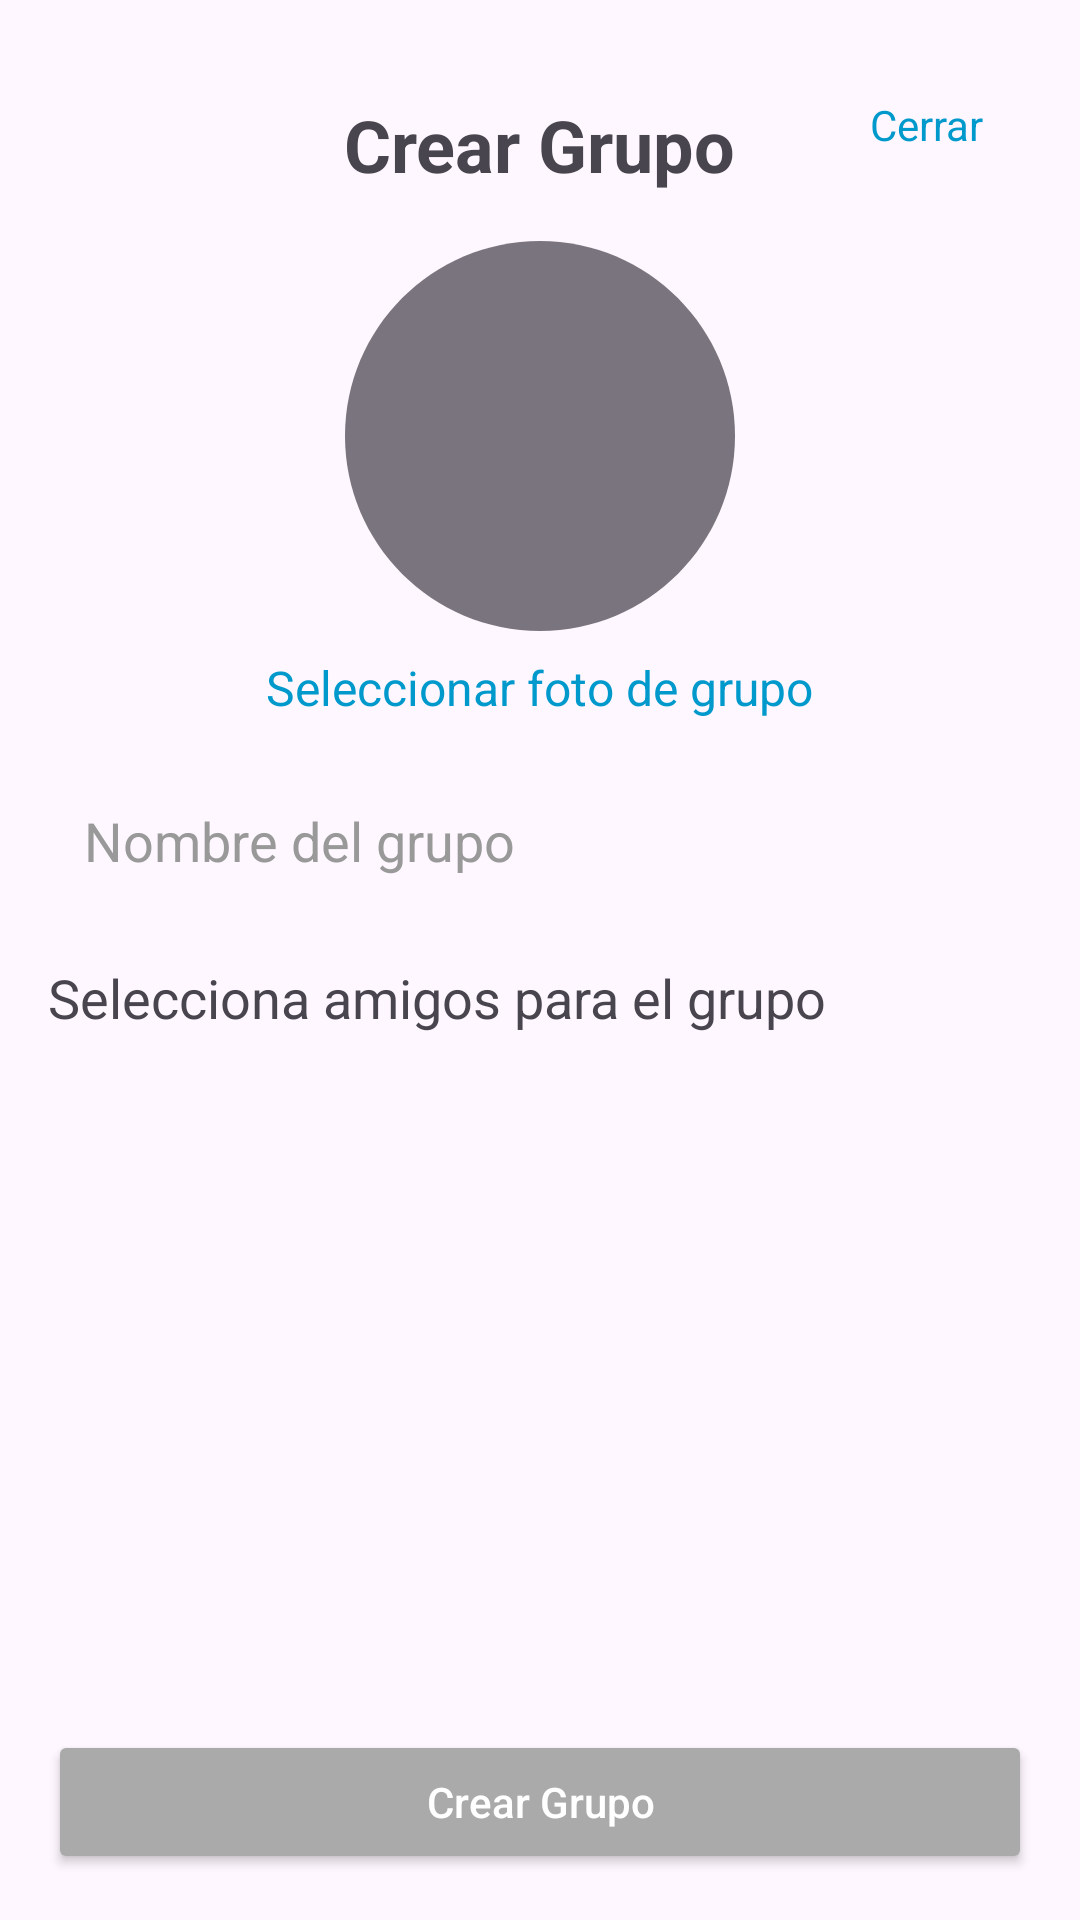

This screen was rendered from an Android layout file. Write that file and the resources it references.
<!-- AndroidManifest.xml: application theme Theme.Testing4 -->
<!-- res/layout/fragment_create_group_bottom_sheet.xml -->
<?xml version="1.0" encoding="utf-8"?>
<androidx.core.widget.NestedScrollView xmlns:android="http://schemas.android.com/apk/res/android"
    android:layout_width="match_parent"
    android:layout_height="match_parent"
    xmlns:app="http://schemas.android.com/apk/res-auto"
    android:fillViewport="true">

    <LinearLayout
        android:layout_width="match_parent"
        android:layout_height="wrap_content"
        android:orientation="vertical"
        android:padding="16dp">

        
        <RelativeLayout
            android:layout_width="match_parent"
            android:layout_height="wrap_content"
            android:padding="16dp">

            <TextView
                android:id="@+id/txtTitulo"
                android:layout_width="wrap_content"
                android:layout_height="wrap_content"
                android:text="Crear Grupo"
                android:textStyle="bold"
                android:textSize="24sp"
                android:layout_centerHorizontal="true" />

            <TextView
                android:id="@+id/btnCerrar"
                android:layout_width="wrap_content"
                android:layout_height="wrap_content"
                android:text="Cerrar"
                android:textColor="@android:color/holo_blue_dark"
                android:textSize="14sp"
                android:layout_alignParentEnd="true" />
        </RelativeLayout>

        
        <com.google.android.material.imageview.ShapeableImageView
            android:id="@+id/imageViewGroup"
            android:layout_width="130dp"
            android:layout_height="130dp"
            android:layout_gravity="center"
            android:background="@drawable/ic_imagen"
            android:layout_marginBottom="8dp" />

        
        <TextView
            android:id="@+id/selectGroupPhoto"
            android:layout_width="wrap_content"
            android:layout_height="wrap_content"
            android:text="Seleccionar foto de grupo"
            android:textColor="@android:color/holo_blue_dark"
            android:textSize="16sp"
            android:layout_gravity="center"
            android:layout_marginBottom="16dp"
            android:clickable="true"
            android:focusable="true" />

        <EditText
            android:id="@+id/editTextGroupName"
            android:layout_width="match_parent"
            android:layout_height="wrap_content"
            android:hint="Nombre del grupo"
            android:padding="12dp"
            android:textColorHint="@color/gray"
            android:textColor="@color/black_to_back"
            android:background="@drawable/edit_text_background"
            android:layout_marginBottom="16dp" />

        <TextView
            android:layout_width="wrap_content"
            android:layout_height="wrap_content"
            android:text="Selecciona amigos para el grupo"
            android:textSize="18sp"
            android:layout_marginBottom="16dp" />

        <androidx.recyclerview.widget.RecyclerView
            android:id="@+id/recyclerViewFriends"
            android:layout_width="match_parent"
            android:layout_height="200dp"
            android:layout_marginBottom="16dp" />

        <Button
            android:id="@+id/buttonCreateGroup"
            android:layout_width="match_parent"
            android:layout_height="wrap_content"
            android:backgroundTint="@android:color/darker_gray"
            android:text="Crear Grupo"
            android:textAllCaps="false"
            android:letterSpacing="0"
            app:cornerRadius="40dp"
            android:textColor="@android:color/white" />
    </LinearLayout>
</androidx.core.widget.NestedScrollView>
<!-- resources referenced by this layout -->
<resources>
  <color name="black_to_back">#000000</color>
  <color name="gray">#999999</color>
  <!-- drawable ic_imagen (drawable) -->
  <vector xmlns:android="http://schemas.android.com/apk/res/android"
      android:width="44dp"
      android:height="44dp"
      android:viewportWidth="44"
      android:viewportHeight="44">
  
      
      <path
          android:fillColor="#79747E"
          android:pathData="M22,0C34.1503,0 44,9.8497 44,22C44,34.1503 34.1503,44 22,44C9.8497,44 0,34.1503 0,22C0,9.8497 9.8497,0 22,0Z" />
  </vector>
  <style name="Theme.Testing4" parent="Base.Theme.Testing4" />
  <style name="Base.Theme.Testing4" parent="Theme.Material3.DayNight.NoActionBar">
          
          
      </style>
</resources>
